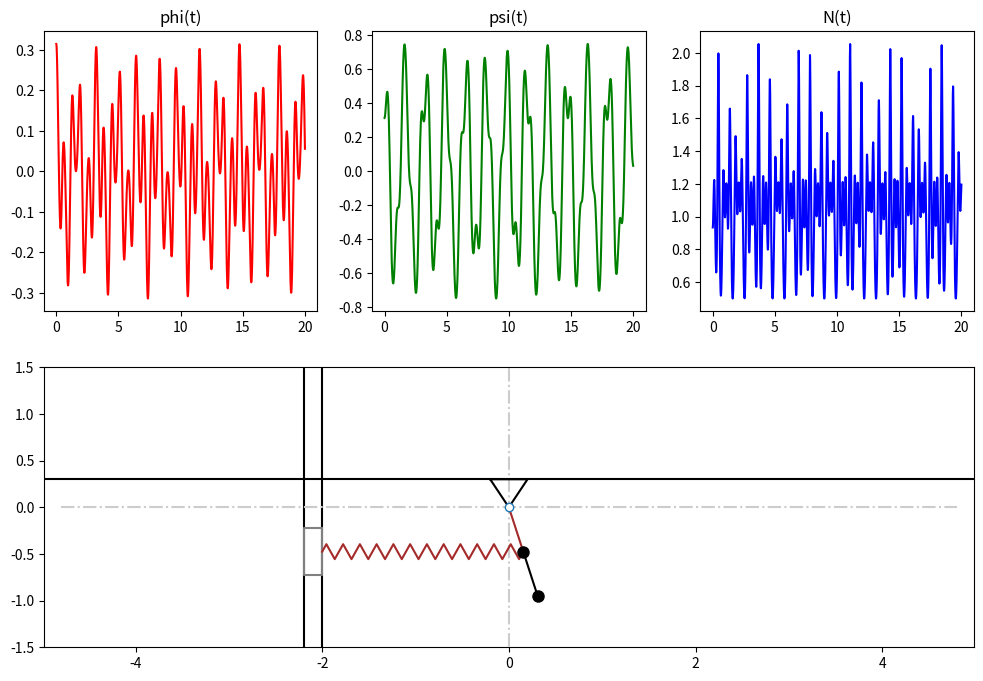

Source code (Python):
import numpy as np
import matplotlib.pyplot as plt
from scipy.integrate import odeint
from matplotlib.animation import FuncAnimation
from matplotlib.transforms import Affine2D

def Rot2D(X, Y, phi):
    X_r = X*np.cos(phi) - Y*np.sin(phi)
    Y_r = X*np.sin(phi) + Y*np.cos(phi)
    return X_r, Y_r

def EqOfMovement(y, t, l1, l2, c, m, g):
    """
    y = [phi, psi, dphi, dpsi].
    Возвращает [dphi, dpsi, ddphi, ddpsi].
    """
    phi = y[0]
    psi = y[1]
    dphi = y[2]
    dpsi = y[3]

    a11 = 2*l1
    a12 = l2*np.cos(psi - phi)
    a21 = l1*np.cos(psi - phi)
    a22 = l2

    b1 = -(2*g + (c*l1/m)*np.cos(phi))*np.sin(phi) + l2*(dpsi**2)*np.sin(psi - phi)
    b2 = -g*np.sin(psi) - l1*(dphi**2)*np.sin(psi - phi)

    det = a11*a22 - a12*a21
    ddphi = (a22*b1 - a12*b2)/det
    ddpsi = (-a21*b1 + a11*b2)/det

    return np.array([dphi, dpsi, ddphi, ddpsi], dtype=float)

def acceleration_array(Y, t, l1, l2, c, m, g):
    """
    Подсчёт (ddphi, ddpsi) на каждом шаге (t[i], Y[i]),
    вызывая EqOfMovement для каждого вектора состояния.
    """
    Npoints = len(t)
    out = np.zeros_like(Y)
    for i in range(Npoints):
        out[i] = EqOfMovement(Y[i], t[i], l1, l2, c, m, g)
    return out

def main():
    # Параметры и начальные условия
    m = 0.1
    l1 = 0.5
    l2 = 0.5
    c = 5
    g = 9.81
    phi0 = np.pi/10
    psi0 = np.pi/10
    d_phi0 = 0
    d_psi0 = 0

    # Визуальные параметры
    l0 = 2
    w_box = 0.5
    h_box = 0.2
    xbox = np.array([-w_box/2, w_box/2, w_box/2, -w_box/2, -w_box/2])
    ybox = np.array([ h_box/2, h_box/2, -h_box/2, -h_box/2,  h_box/2])

    # Сетка времени
    t_fin = 20
    Nt = 2001
    t = np.linspace(0, t_fin, Nt)

    # Интегрируем систему
    y0 = [phi0, psi0, d_phi0, d_psi0]
    Y = odeint(EqOfMovement, y0, t, args=(l1, l2, c, m, g))

    phi = Y[:,0]
    psi = Y[:,1]
    d_phi = Y[:,2]
    d_psi = Y[:,3]

    # Получаем ускорения
    Ydot = acceleration_array(Y, t, l1, l2, c, m, g)
    dd_phi = Ydot[:,2]
    dd_psi = Ydot[:,3]

    # Формула для N:
    N = m*(
        g*np.cos(psi)
        - l1*(dd_phi*np.sin(psi - phi) - d_phi**2*np.cos(psi - phi))
        + l2*(d_psi**2)
    )

    # Построим графики φ(t), ψ(t), N(t)
    fig = plt.figure(figsize=(12,8))
    ax1 = fig.add_subplot(2,3,1)
    ax1.plot(t, phi, 'r')
    ax1.set_title("phi(t)")

    ax2 = fig.add_subplot(2,3,2)
    ax2.plot(t, psi, 'g')
    ax2.set_title("psi(t)")

    ax3 = fig.add_subplot(2,3,3)
    ax3.plot(t, N, 'b')
    ax3.set_title("N(t)")

    # Для анимации
    xM1 = l1*np.cos(phi)
    yM1 = l1*np.sin(phi)
    xM2 = xM1 + l2*np.cos(psi)
    yM2 = yM1 + l2*np.sin(psi)

    ax_anim = fig.add_subplot(2,1,2)
    ax_anim.axis("equal")
    ax_anim.set_xlim([-1.5, 1.5])
    ax_anim.set_ylim([-1.5, 1.5])

    # Поворот системы координат на -90°
    rot = Affine2D().rotate_deg(-90)
    ax_anim.transData = rot + ax_anim.transData

    # Стенки, оси, крепление
    ax_anim.plot([-5, 5], [-l0, -l0], color='black')
    ax_anim.plot([-5, 5], [-l0 - h_box, -l0 - h_box], color='black')
    ax_anim.plot([0, 0], [-4.8, 4.8], color=(0.8, 0.8, 0.8), linestyle='-.')
    ax_anim.plot([-4.8, 4.8], [0, 0], color=(0.8, 0.8, 0.8), linestyle='-.')

    ax_anim.plot([-0.3, -0.3], [-5, 5], color='black')
    ax_anim.plot([-0.3, 0, -0.3, -0.3], [-0.2, 0, 0.2, -0.2], color='black')

    # Коробка (серый), пружина (коричневый), стержни (коричневый/чёрный), массы (чёрные)
    box = ax_anim.plot(xbox + xM1[0], ybox - l0 - h_box/2, color='gray')[0]
    lM1 = ax_anim.plot([0, xM1[0]], [0, yM1[0]], color='brown')[0]
    lM2 = ax_anim.plot([xM1[0], xM2[0]], [yM1[0], yM2[0]], color='black')[0]

    n = 24
    hh = 0.08
    xP_help = np.linspace(0, 1, 2*n + 1)
    yP_help = hh*np.sin((np.pi/2)*np.arange(2*n + 1))
    xP, yP = Rot2D(xP_help, yP_help, np.pi/2)
    spring = ax_anim.plot(xP + xM1[0], yP*(l0 + yM1[0]) - l0, color='brown')[0]

    ax_anim.plot(0, 0, marker='o', markerfacecolor='white')
    M1 = ax_anim.plot(xM1[0], yM1[0], marker='o', color='black', ms=8)[0]
    M2 = ax_anim.plot(xM2[0], yM2[0], marker='o', color='black', ms=8)[0]

    def animate(i):
        lM1.set_data([0, xM1[i]], [0, yM1[i]])
        lM2.set_data([xM1[i], xM2[i]], [yM1[i], yM2[i]])
        box.set_data(xbox + xM1[i], ybox - l0 - h_box/2)
        spring.set_data(xP + xM1[i], yP*(l0 + yM1[i]) - l0)
        M1.set_data([xM1[i]], [yM1[i]])
        M2.set_data([xM2[i]], [yM2[i]])
        return lM1, lM2, box, spring, M1, M2

    anim = FuncAnimation(fig, animate, frames=Nt, interval=1)
    plt.show()

if __name__ == "__main__":
    main()
